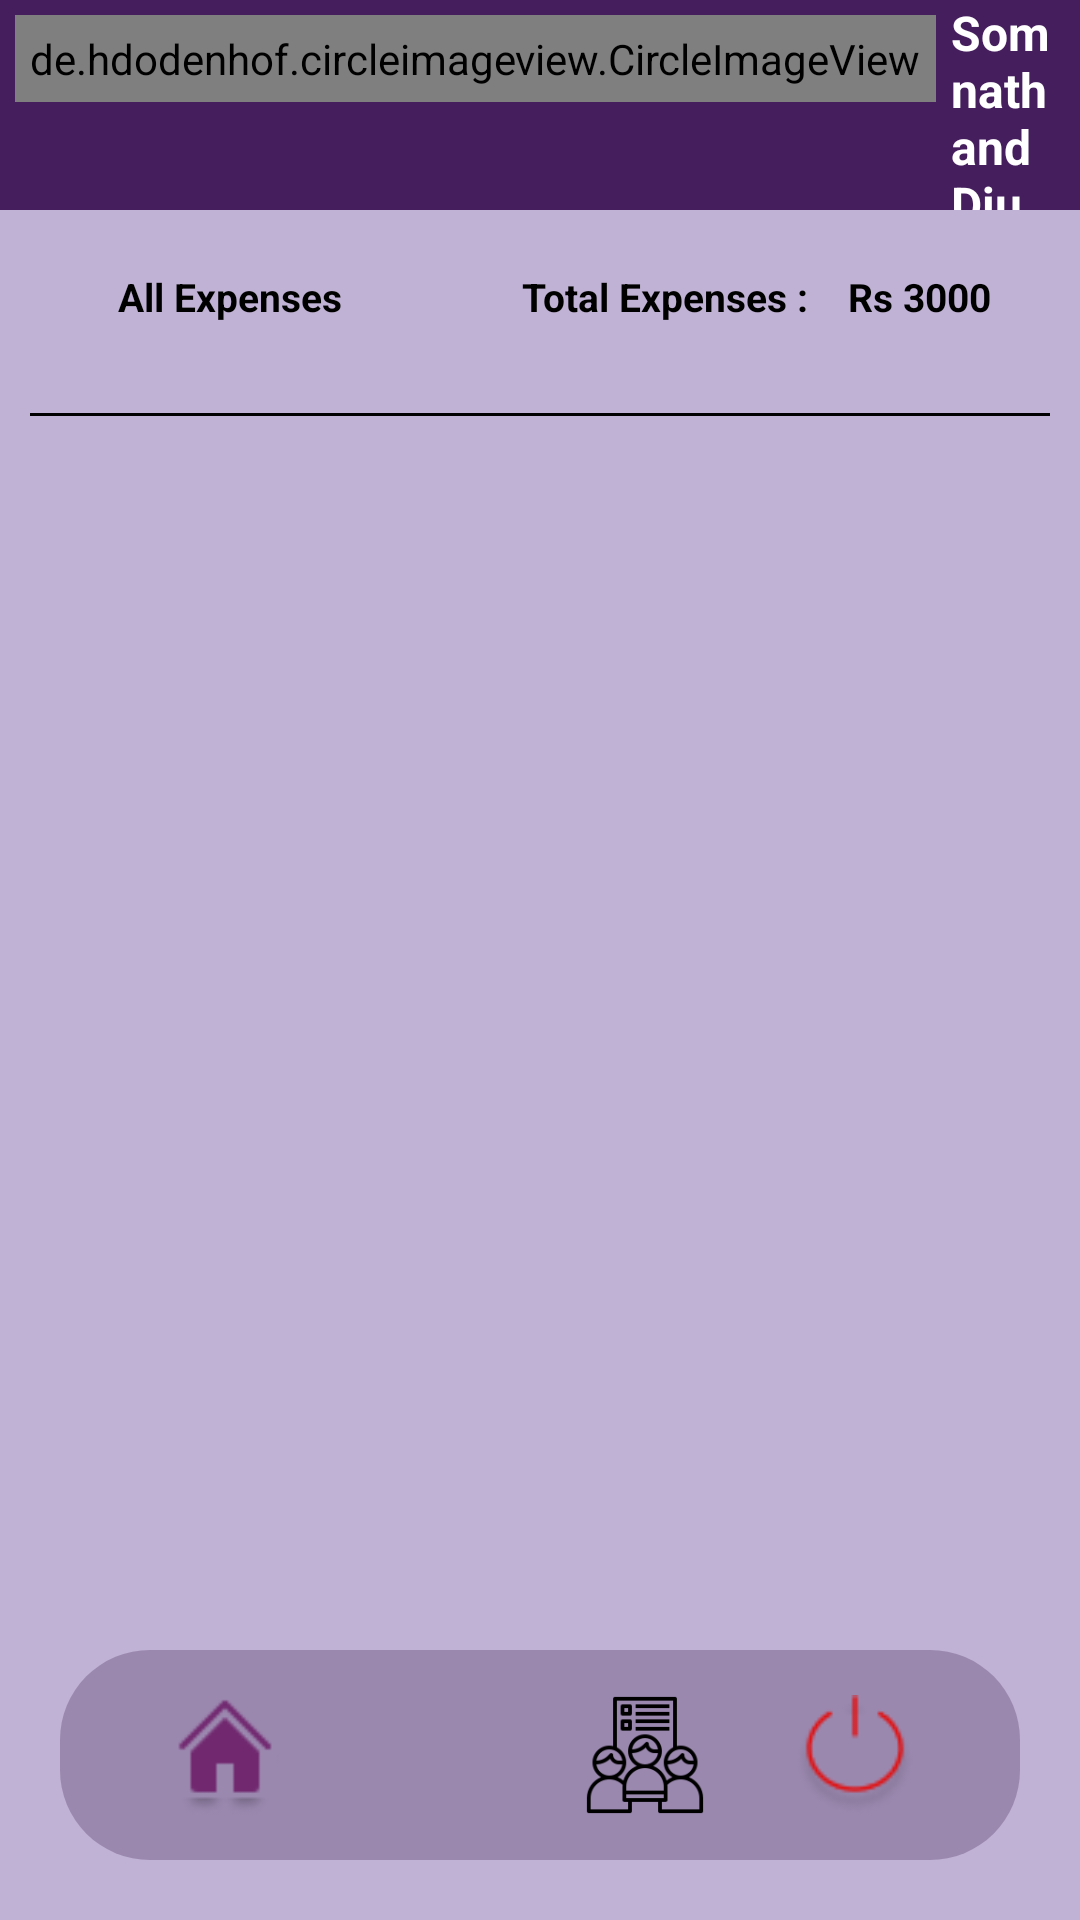

Here is an Android app screen rendered from its layout file. Give the layout XML and the strings, colors and styles it references.
<!-- AndroidManifest.xml: application theme Theme.ExpenseExplorer -->
<!-- res/layout/activity_dashboard.xml -->
<?xml version="1.0" encoding="utf-8"?>
<RelativeLayout xmlns:android="http://schemas.android.com/apk/res/android"
    xmlns:app="http://schemas.android.com/apk/res-auto"
    xmlns:tools="http://schemas.android.com/tools"
    android:id="@+id/main"
    android:layout_width="match_parent"
    android:layout_height="match_parent"
    android:orientation="vertical"
    android:background="#80846FAA"
    tools:context=".Dashboard">

    <LinearLayout
        android:id="@+id/toolbar"
        android:layout_width="match_parent"
        android:layout_height="70dp"
        android:background="#451E5D"
        android:orientation="horizontal">

        <de.hdodenhof.circleimageview.CircleImageView
            android:layout_width="wrap_content"
            android:layout_height="wrap_content"
            android:src="@drawable/logo"
            android:padding="5dp"
            android:layout_margin="5dp">

        </de.hdodenhof.circleimageview.CircleImageView>

        <LinearLayout
            android:layout_width="wrap_content"
            android:layout_height="match_parent"
            android:gravity="center"
            android:orientation="vertical">

            <TextView
                android:layout_width="wrap_content"
                android:layout_height="wrap_content"
                android:text="Somnath and Diu Trip"
                android:textColor="@color/white"
                android:textStyle="bold"
                android:textSize="16sp"/>

            <TextView
                android:layout_width="wrap_content"
                android:layout_height="wrap_content"
                android:text="Expense Tracker"
                android:textColor="@color/white"
                android:textSize="12sp"/>

        </LinearLayout>

        <de.hdodenhof.circleimageview.CircleImageView
            android:id="@+id/itineraryBtn"
            android:layout_width="50dp"
            android:layout_height="50dp"
            android:src="@drawable/itinerary"
            android:layout_marginStart="80dp"
            android:layout_marginTop="10dp"
            android:padding="5dp"
            >

        </de.hdodenhof.circleimageview.CircleImageView>




    </LinearLayout>

    <LinearLayout
        android:id="@+id/expenseInfo"
        android:layout_below="@id/toolbar"
        android:layout_width="match_parent"
        android:padding="10dp"
        android:layout_height="wrap_content"
        android:orientation="vertical">

        <LinearLayout
            android:layout_width="match_parent"
            android:layout_height="wrap_content"
            android:layout_gravity="center"
            android:gravity="center"
            android:orientation="horizontal">


            <TextView
                android:layout_width="wrap_content"
                android:layout_height="wrap_content"
                android:text="All Expenses"
                android:textColor="@color/black"
                android:textSize="13sp"
                android:padding="10dp"
                android:textStyle="bold"/>
            <TextView
                android:layout_width="wrap_content"
                android:layout_height="wrap_content"
                android:text="Total Expenses : "
                android:layout_marginStart="40dp"
                android:textColor="@color/black"
                android:textSize="13sp"
                android:padding="10dp"
                android:textStyle="bold"/>
            <TextView
                android:id="@+id/totalExpenseDash"
                android:layout_width="wrap_content"
                android:layout_height="wrap_content"
                android:text="Rs 3000"
                android:textColor="@color/black"
                android:textSize="13sp"
                android:textStyle="bold"/>

        </LinearLayout>
        <View
            android:id="@+id/divider"
            android:layout_width="match_parent"
            android:layout_height="1dp"
            android:layout_marginTop="20dp"
            android:background="#000000"/>
    </LinearLayout>

    <androidx.recyclerview.widget.RecyclerView
        android:id="@+id/expenseRecyclerView"
        android:layout_width="match_parent"
        android:layout_height="wrap_content"
        android:layout_above="@id/navBarLayout"
        android:layout_below="@id/expenseInfo">

    </androidx.recyclerview.widget.RecyclerView>

    <LinearLayout
        android:id="@+id/navBarLayout"
        android:layout_width="match_parent"
        android:layout_height="70dp"
        android:background="@drawable/nav_bg"
        android:layout_margin="20dp"
        android:gravity="center"
        android:layout_alignParentBottom="true"
        android:orientation="vertical">

        <LinearLayout
            android:layout_width="wrap_content"
            android:layout_height="wrap_content"
            android:gravity="center"
            android:orientation="horizontal">
            
            <ImageView
                android:id="@+id/homeBtn"
                android:layout_width="50dp"
                android:layout_height="50dp"
                android:src="@drawable/home"
                android:layout_margin="10dp"
                android:textAlignment="center"
                android:padding="5dp"/>


            <ImageView
                android:id="@+id/profileBtn"
                android:layout_width="50dp"
                android:layout_height="50dp"
                android:src="@drawable/settings"
                android:layout_margin="10dp"
                android:textAlignment="center"
                android:padding="5dp"/>

            <ImageView
                android:id="@+id/teamBtn"
                android:layout_width="50dp"
                android:layout_height="50dp"
                android:src="@drawable/team"
                android:layout_margin="10dp"
                android:textAlignment="center"
                android:padding="5dp"/>

            <ImageView
                android:id="@+id/LogOutBtn"
                android:layout_width="50dp"
                android:layout_height="50dp"
                android:src="@drawable/logout"
                android:layout_margin="10dp"
                android:textAlignment="center"
                android:padding="5dp"/>

        </LinearLayout>

    </LinearLayout>


</RelativeLayout>
<!-- resources referenced by this layout -->
<resources>
  <!-- drawable home: png bitmap (drawable, 772 bytes) -->
  <!-- drawable itinerary: png bitmap (drawable, 1837 bytes) -->
  <!-- drawable logo: png bitmap (drawable, 3899 bytes) -->
  <!-- drawable logout: png bitmap (drawable, 1678 bytes) -->
  <!-- drawable nav_bg (drawable) -->
  <?xml version="1.0" encoding="utf-8"?>
  <shape xmlns:android="http://schemas.android.com/apk/res/android">
  
      <solid android:color="#66634976"></solid>
      <corners android:radius="30dp"></corners>
  </shape>
  <!-- drawable team: png bitmap (drawable, 2984 bytes) -->
  <style name="Theme.ExpenseExplorer" parent="Base.Theme.ExpenseExplorer" />
  <style name="Base.Theme.ExpenseExplorer" parent="Theme.Material3.DayNight.NoActionBar">
          
          
      </style>
  <!-- not gathered from this repository: default colours our renderer supplied (Android Studio template values) -->
  <color name="black">#FF000000</color>
  <color name="white">#FFFFFFFF</color>
</resources>
